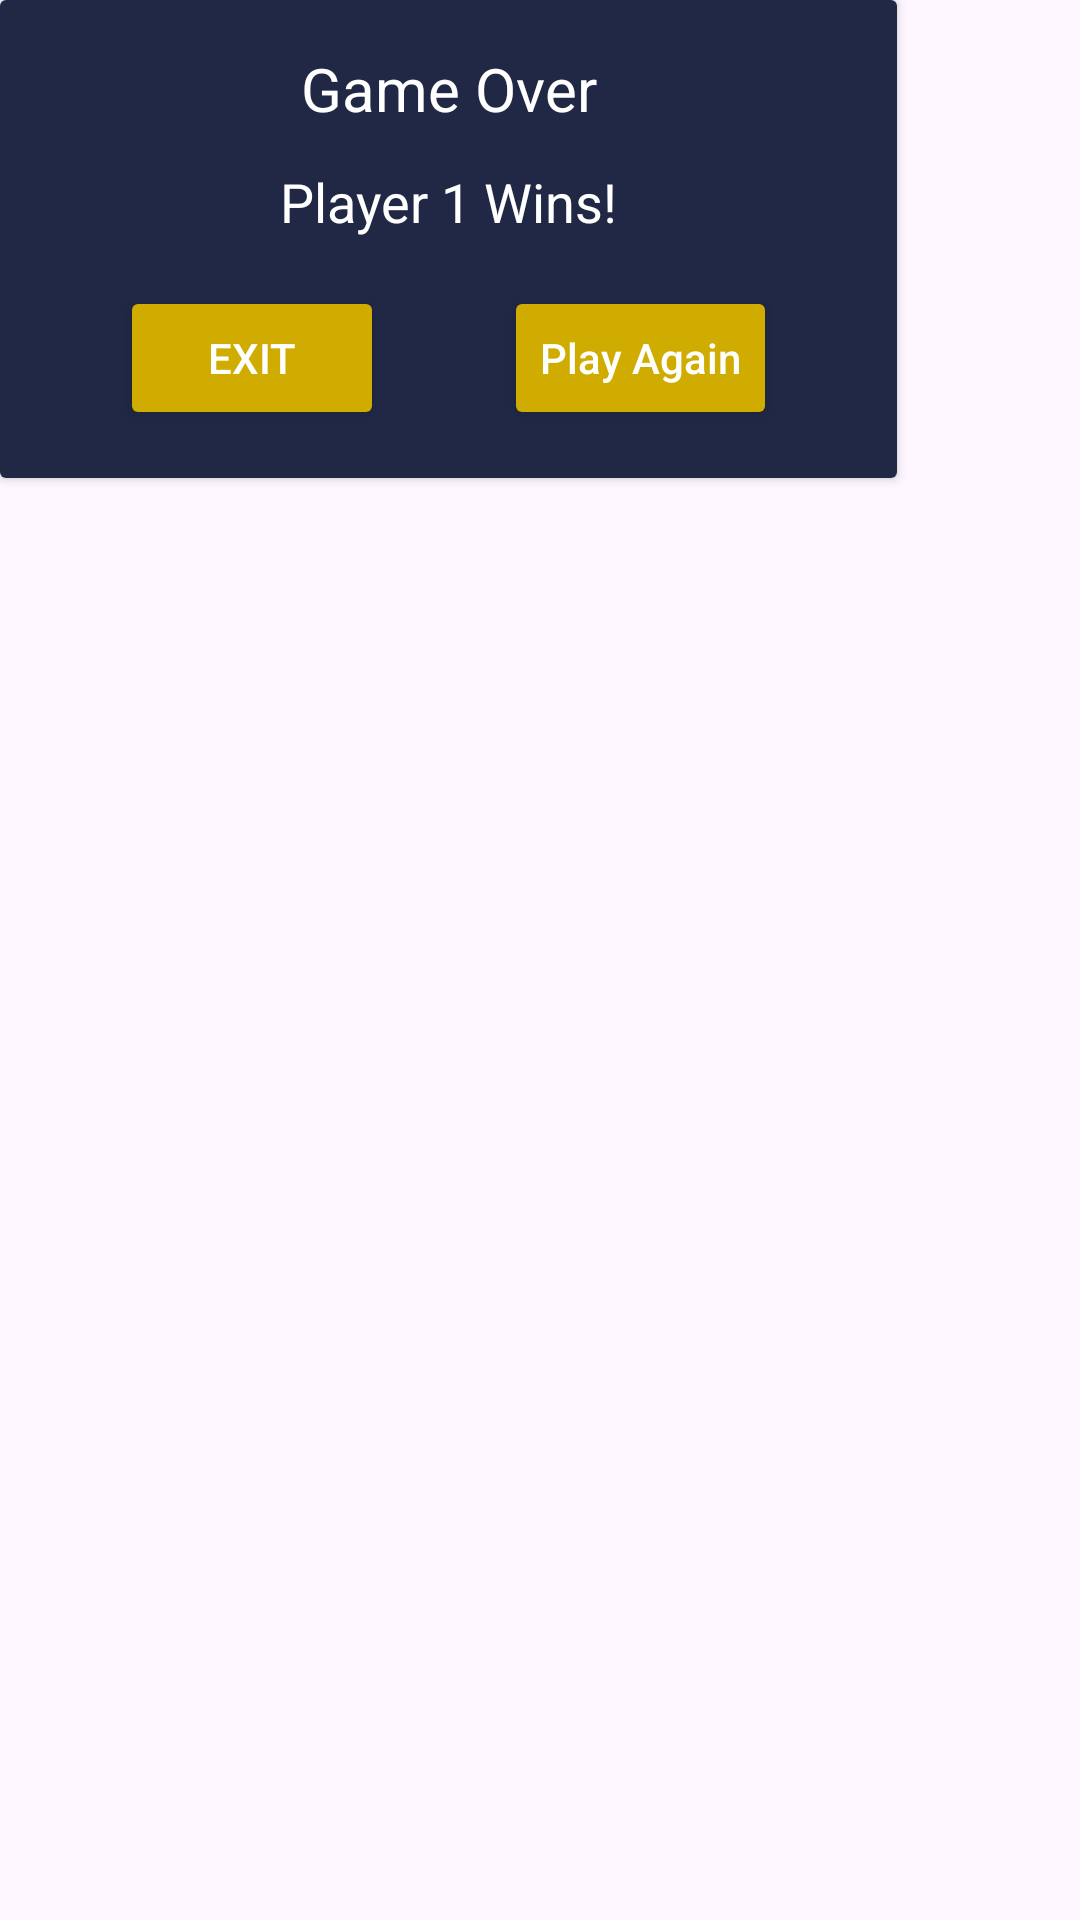

Android layout source for this screen:
<!-- AndroidManifest.xml: application theme Theme.TicTacToe -->
<!-- res/layout/custom_layout.xml -->
<?xml version="1.0" encoding="utf-8"?>
<LinearLayout xmlns:android="http://schemas.android.com/apk/res/android"
    xmlns:app="http://schemas.android.com/apk/res-auto"
    android:layout_width="wrap_content"
    android:layout_height="wrap_content"
    app:cornerRadius="30dp">

    <androidx.cardview.widget.CardView
        android:layout_width="wrap_content"
        android:layout_height="wrap_content"
        android:background="@drawable/border"
        android:elevation="30dp">

        <LinearLayout
            android:layout_width="match_parent"
            android:layout_height="wrap_content"
            android:background="#212845"
            android:gravity="center"
            android:orientation="vertical">

            <TextView
                android:id="@+id/settitle"
                android:layout_width="match_parent"
                android:layout_height="wrap_content"
                android:layout_marginTop="16dp"
                android:gravity="center"
                android:layout_marginHorizontal="10dp"
                android:text="Game Over"
                android:textColor="@color/white"
                android:textSize="20sp" />

            <TextView
                android:id="@+id/dialogMessage"
                android:layout_width="match_parent"
                android:layout_height="wrap_content"
                android:layout_marginTop="12dp"
                android:gravity="center"
                android:layout_marginHorizontal="10dp"
                android:text="Player 1 Wins!"
                android:textColor="@color/white"
                android:textSize="18sp" />

            <LinearLayout
                android:layout_width="match_parent"
                android:layout_height="wrap_content">

                <Button
                    android:id="@+id/exitButton"
                    android:layout_width="wrap_content"
                    android:layout_height="wrap_content"
                    android:layout_marginHorizontal="40dp"
                    android:layout_marginTop="16dp"
                    android:layout_marginBottom="16dp"
                    android:layout_weight="1"
                    android:backgroundTint="#D0AC00"
                    android:gravity="center"
                    android:padding="12dp"
                    android:text="Exit"
                    android:textColor="#FFFFFF"
                    app:cornerRadius="10dp" />

                <Button
                    android:id="@+id/playAgainButton"
                    android:layout_width="wrap_content"
                    android:layout_height="wrap_content"
                    android:layout_marginTop="16dp"
                    android:layout_marginRight="40dp"
                    android:layout_marginBottom="16dp"
                    android:layout_weight="1"
                    android:backgroundTint="#D0AC00"
                    android:gravity="center"
                    android:padding="12dp"
                    android:text="Play Again"
                    android:textAllCaps="false"
                    android:textColor="#FFFFFF"
                    app:cornerRadius="10dp" />
            </LinearLayout>

        </LinearLayout>
    </androidx.cardview.widget.CardView>

</LinearLayout>
<!-- resources referenced by this layout -->
<resources>
  <!-- drawable border (drawable) -->
  <?xml version="1.0" encoding="utf-8"?>
  <shape xmlns:android="http://schemas.android.com/apk/res/android"
      android:shape="rectangle">
  
      <stroke android:color="@color/white" android:width="2dp"/>
  <solid android:color="@color/white"/>
      <corners android:radius="50dp"/>
  </shape>
  <style name="Theme.TicTacToe" parent="Base.Theme.TicTacToe" />
  <style name="Base.Theme.TicTacToe" parent="Theme.Material3.DayNight.NoActionBar">
          <item name="colorPrimary">#212845</item>
          
          
      </style>
  <!-- not gathered from this repository: default colours our renderer supplied (Android Studio template values) -->
  <color name="white">#FFFFFFFF</color>
</resources>
